Run: headless pygame with SDL's dummy video driver; simulated clock (each Clock.tick advances the game by its frame time, no real sleeping); random seed 0; keys injected as events and as key.get_pressed() state; mouse plan: one left click at the window centre at the start of phase 2, then a move to the lower-right quarter at the start of phase 3.
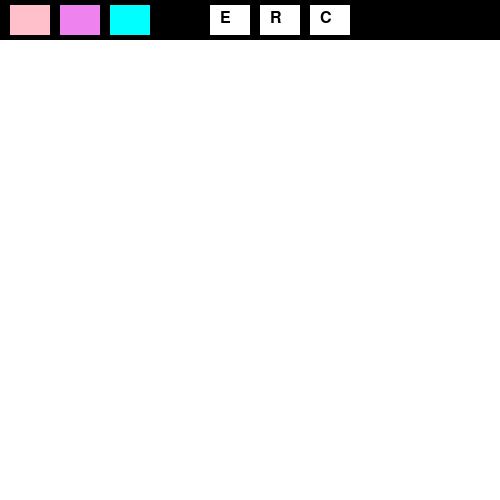
Frame 1 of 4 · flips 1–60 · no input
Frame 2 of 4 · flips 61–180 · clicked the window centre · tapped SPACE, RETURN · held RIGHT (→), D · screen unchanged from frame 1, image omitted
Frame 3 of 4 · flips 181–300 · moved the mouse to the lower-right quarter · held DOWN (↓), S · screen unchanged from frame 2, image omitted
Frame 4 of 4 · flips 301–420 · held LEFT (←), A, UP (↑), W · screen unchanged from frame 3, image omitted

The pygame program that drew these frames:

import pygame
pygame.init()

#начальные настройки
WHITE = (255, 255, 255)
BLACK = (0, 0, 0)
PINK = (255, 192, 203)
VIOLET = (238, 130, 238)
CYAN = (0, 255, 255)

#настройки окна
WINDOW_WIDTH = 500
WINDOW_HEIGHT = 500
screen = pygame.display.set_mode((WINDOW_WIDTH, WINDOW_HEIGHT))
pygame.display.set_caption("Paint")
clock = pygame.time.Clock()


game_over = False
prev, cur = None, None
screen.fill(WHITE)
current_color = PINK
mode = 'draw'  # 'draw', 'rect', 'circle', 'erase'

font = pygame.font.SysFont(None, 24)

def draw_toolbar():
    pygame.draw.rect(screen, BLACK, (0, 0, WINDOW_WIDTH, 40))
    colors = [PINK, VIOLET, CYAN, BLACK]
    for i, color in enumerate(colors):
        pygame.draw.rect(screen, color, (10 + i * 50, 5, 40, 30))
    pygame.draw.rect(screen, WHITE, (210, 5, 40, 30))  # Eraser
    pygame.draw.rect(screen, WHITE, (260, 5, 40, 30))  # Rect
    pygame.draw.rect(screen, WHITE, (310, 5, 40, 30))  # Circle
    screen.blit(font.render("E", True, BLACK), (220, 10))
    screen.blit(font.render("R", True, BLACK), (270, 10))
    screen.blit(font.render("C", True, BLACK), (320, 10))

while not game_over:
    for event in pygame.event.get():
        if event.type == pygame.QUIT:
            game_over = True

        if event.type == pygame.MOUSEBUTTONDOWN:
            x, y = event.pos
            if y < 40:
                if 10 <= x < 50:
                    current_color, mode = PINK, 'draw'
                elif 60 <= x < 100:
                    current_color, mode = VIOLET, 'draw'
                elif 110 <= x < 150:
                    current_color, mode = CYAN, 'draw'
                elif 160 <= x < 200:
                    current_color, mode = BLACK, 'draw'
                elif 210 <= x < 250:
                    current_color, mode = WHITE, 'erase'
                elif 260 <= x < 300:
                    mode = 'rect'
                elif 310 <= x < 350:
                    mode = 'circle'
            else:
                prev = event.pos

        elif event.type == pygame.MOUSEBUTTONUP:
            if mode == 'rect' and prev:
                cur = event.pos
                x1, y1 = prev
                x2, y2 = cur
                pygame.draw.rect(screen, current_color, pygame.Rect(min(x1,x2), min(y1,y2), abs(x2-x1), abs(y2-y1)), 1)
            elif mode == 'circle' and prev:
                cur = event.pos
                x1, y1 = prev
                x2, y2 = cur
                radius = int(((x2 - x1)**2 + (y2 - y1)**2)**0.5)
                pygame.draw.circle(screen, current_color, (x1, y1), radius, 1)
            prev = None

        elif event.type == pygame.MOUSEMOTION:
            if pygame.mouse.get_pressed()[0] and prev and mode in ['draw', 'erase']:
                cur = pygame.mouse.get_pos()
                pygame.draw.line(screen, current_color, prev, cur, 3)
                prev = cur

    draw_toolbar()
    pygame.display.flip()
    clock.tick(30)

pygame.quit()
